Dataset: project_design_20242025 (GitHub, candrawij/mitigasi_skoliosis_ta). Classes: leaning backward, leaning forward, leaning left, leaning right, upright.

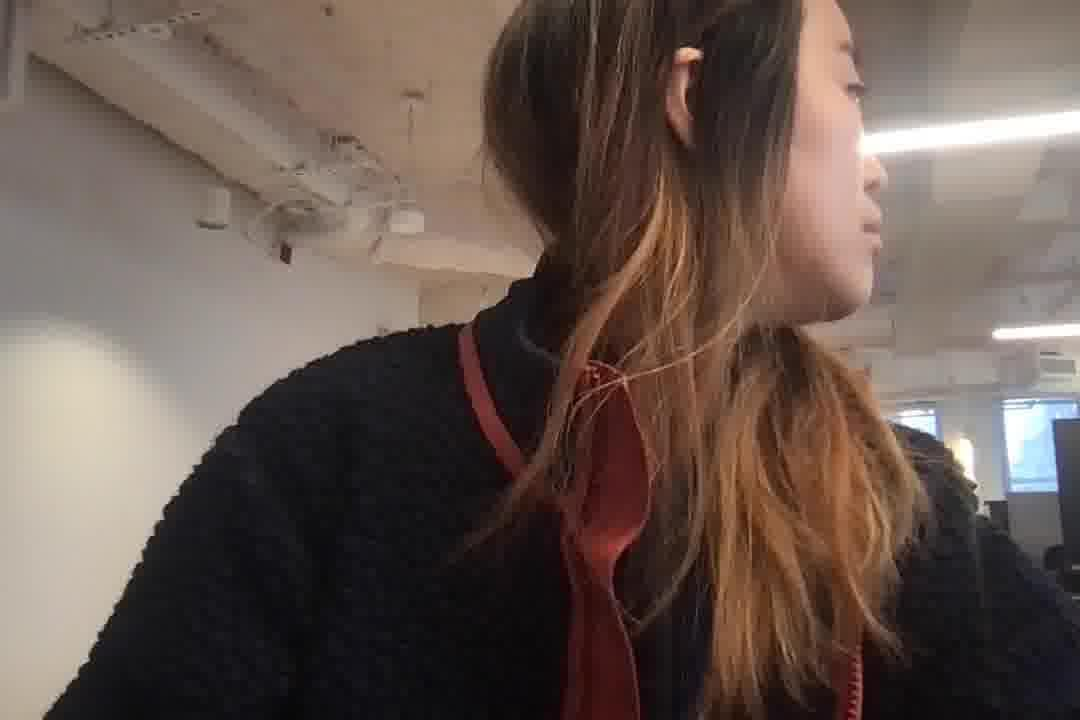
Label: leaning right

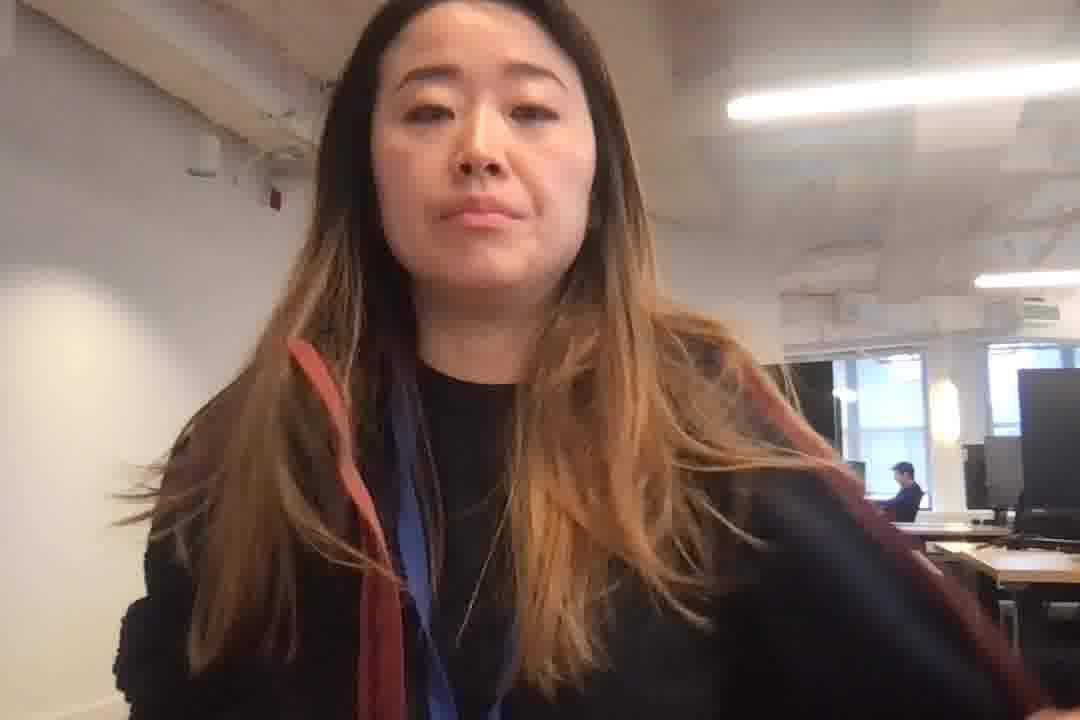
Label: leaning left

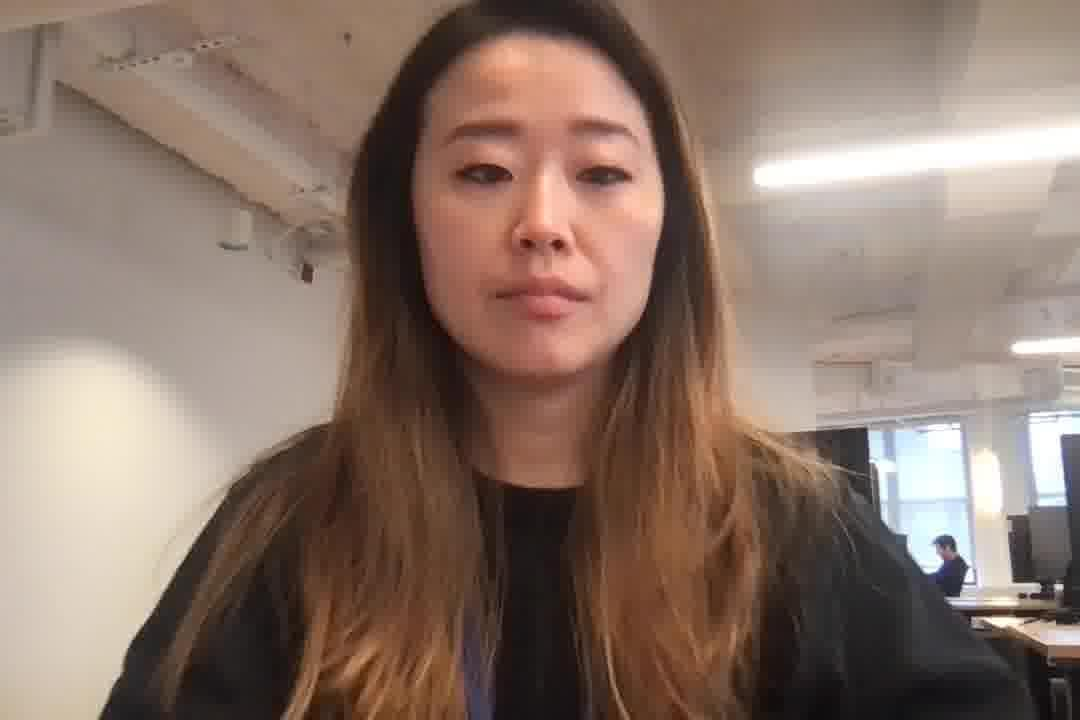
Label: upright

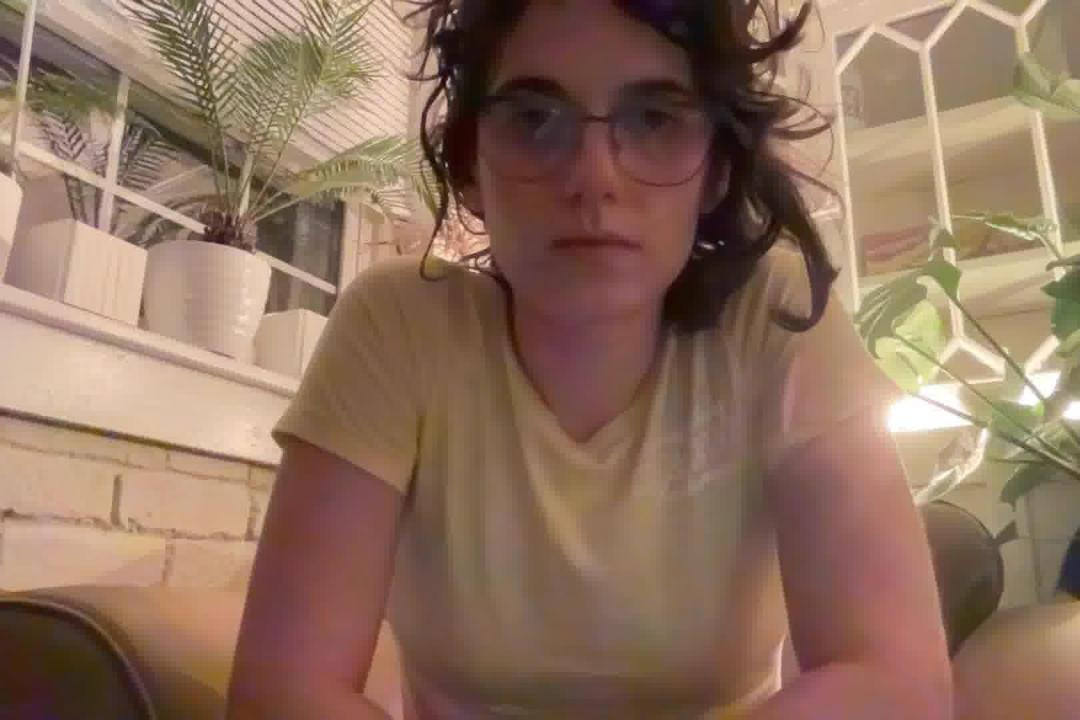
Label: leaning forward

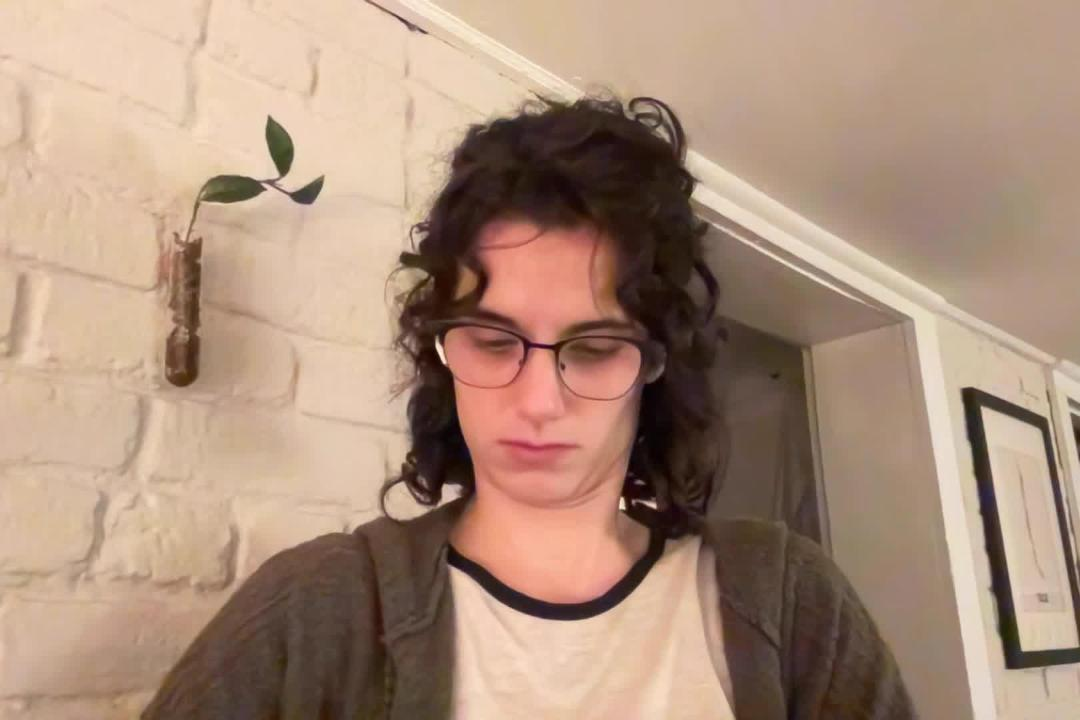
Label: leaning forward

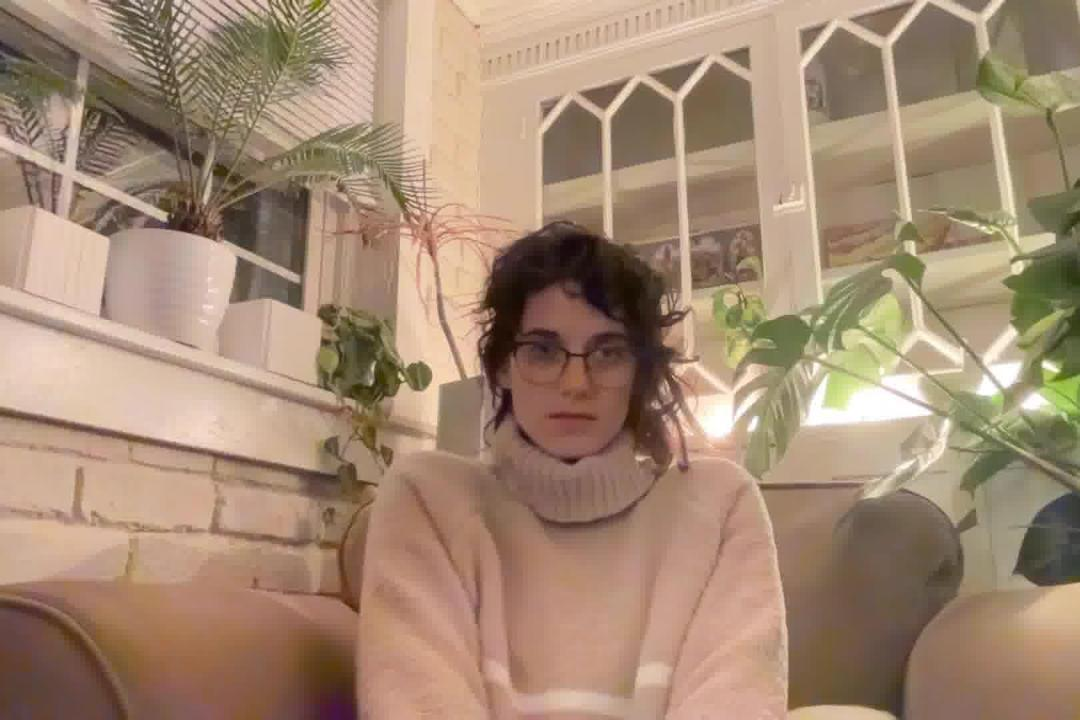
Label: leaning backward
